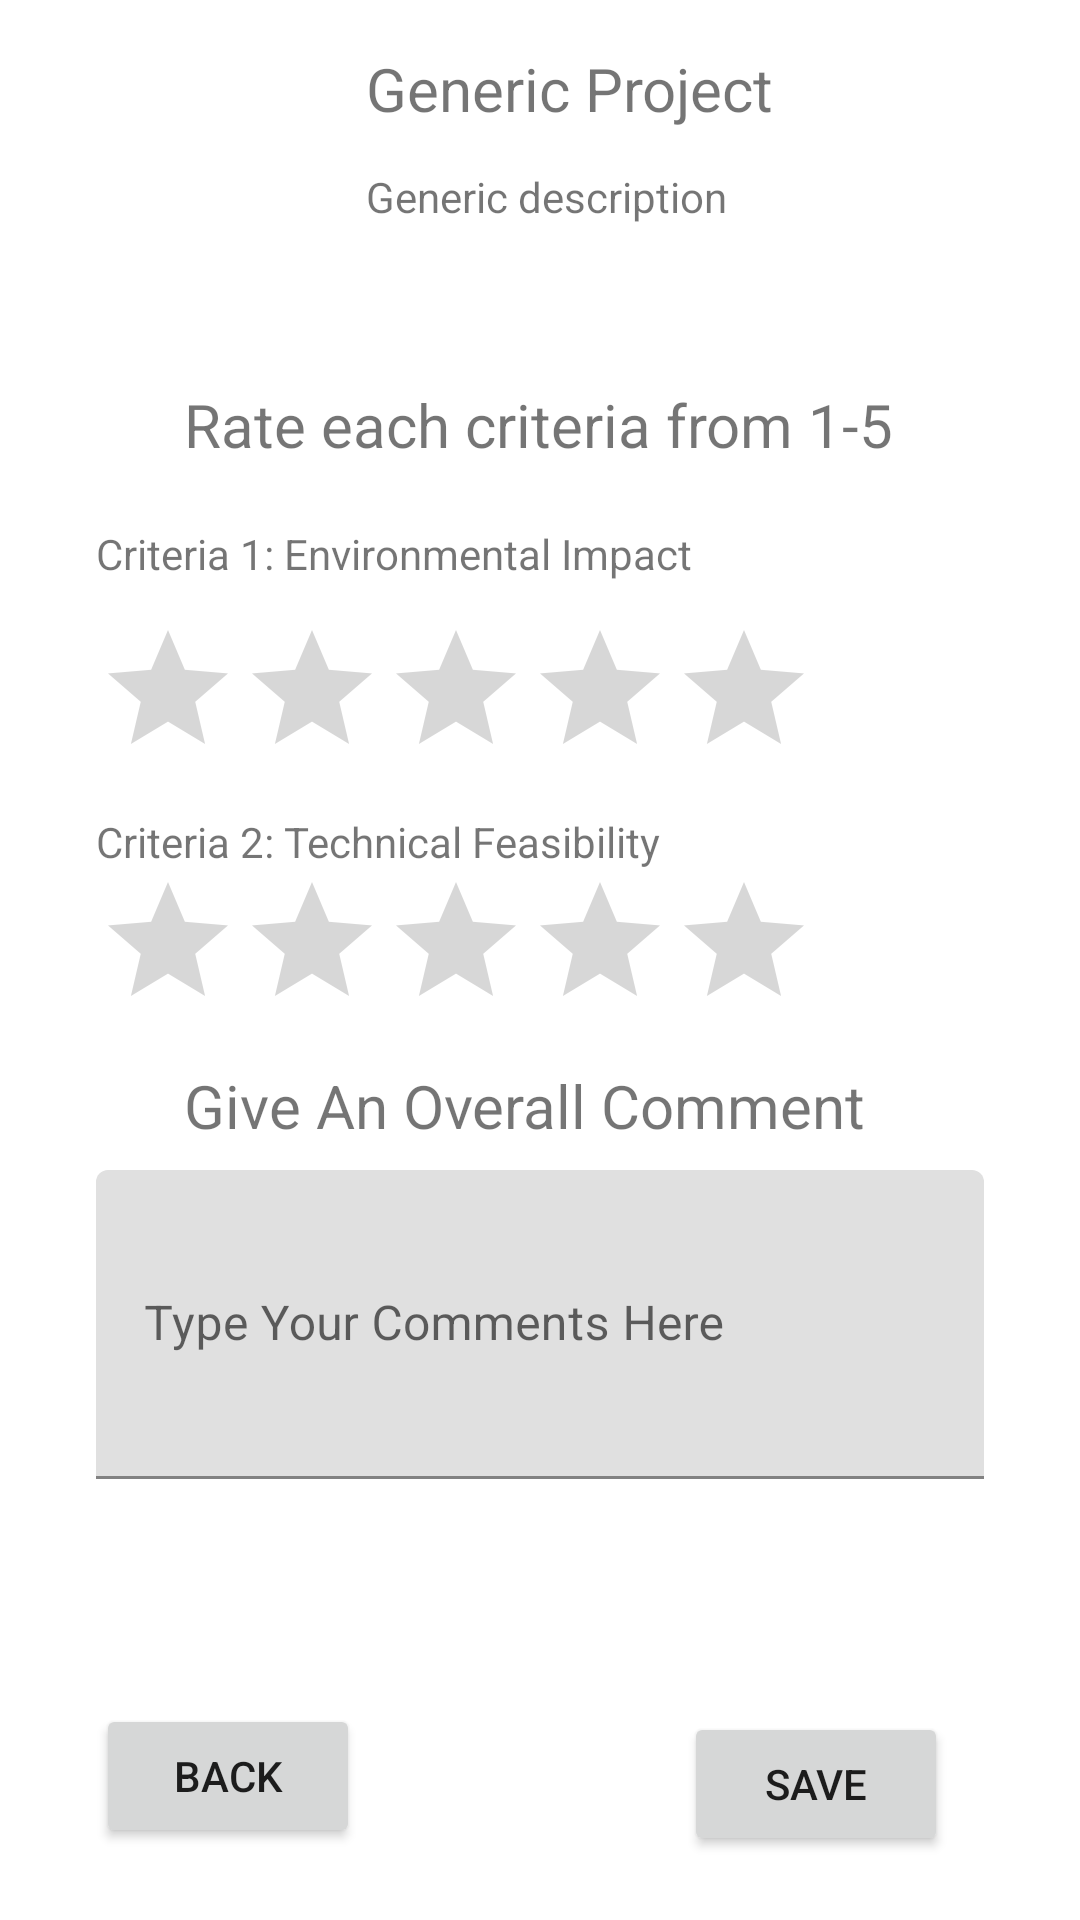

Layout XML and referenced resources for this Android screen:
<!-- AndroidManifest.xml: application theme Theme.ImpactioProselyteConsulting -->
<!-- res/layout/activity_rating.xml -->
<?xml version="1.0" encoding="utf-8"?>
<androidx.constraintlayout.widget.ConstraintLayout xmlns:android="http://schemas.android.com/apk/res/android"
    xmlns:app="http://schemas.android.com/apk/res-auto"
    xmlns:tools="http://schemas.android.com/tools"
    android:layout_width="match_parent"
    android:layout_height="match_parent">

    <TextView
        android:id="@+id/tvRateInstruction"
        android:layout_width="wrap_content"
        android:layout_height="wrap_content"
        android:layout_marginTop="24dp"
        android:text="Rate each criteria from 1-5"
        android:textSize="20sp"
        app:layout_constraintEnd_toEndOf="parent"
        app:layout_constraintHorizontal_bias="0.497"
        app:layout_constraintStart_toStartOf="parent"
        app:layout_constraintTop_toBottomOf="@+id/linearLayout" />

    <LinearLayout
        android:id="@+id/linearLayout"
        android:layout_width="0dp"
        android:layout_height="88dp"
        android:layout_marginStart="32dp"
        android:layout_marginTop="16dp"
        android:layout_marginEnd="32dp"
        android:orientation="horizontal"
        app:layout_constraintEnd_toEndOf="parent"
        app:layout_constraintStart_toStartOf="parent"
        app:layout_constraintTop_toTopOf="parent">

        <ImageView
            android:id="@+id/imageView"
            android:layout_width="90dp"
            android:layout_height="90dp"
            tools:srcCompat="@tools:sample/avatars" />

        <LinearLayout
            android:layout_width="match_parent"
            android:layout_height="match_parent"
            android:orientation="vertical">

            <TextView
                android:id="@+id/tvRatingProjectTitle"
                android:layout_width="match_parent"
                android:layout_height="40dp"
                android:text="Generic Project"
                android:textSize="20sp" />

            <TextView
                android:id="@+id/tvRatingDesc"
                android:layout_width="match_parent"
                android:layout_height="match_parent"
                android:text="Generic description" />
        </LinearLayout>

    </LinearLayout>

    <TextView
        android:id="@+id/tvRatingCriteria2"
        android:layout_width="200dp"
        android:layout_height="wrap_content"
        android:layout_marginTop="8dp"
        android:text="Criteria 2: Technical Feasibility"
        app:layout_constraintStart_toStartOf="@+id/tvRatingCriteria1"
        app:layout_constraintTop_toBottomOf="@+id/rbRating1" />

    <TextView
        android:id="@+id/tvRatingCriteria1"
        android:layout_width="wrap_content"
        android:layout_height="wrap_content"
        android:layout_marginTop="20dp"
        android:text="Criteria 1: Environmental Impact"
        app:layout_constraintStart_toStartOf="@+id/linearLayout"
        app:layout_constraintTop_toBottomOf="@+id/tvRateInstruction" />

    <RatingBar
        android:id="@+id/rbRating1"
        android:layout_width="wrap_content"
        android:layout_height="wrap_content"
        android:layout_marginTop="12dp"
        android:numStars="5"
        android:rating="0"
        android:stepSize="1.0"
        app:layout_constraintStart_toStartOf="@+id/tvRatingCriteria1"
        app:layout_constraintTop_toBottomOf="@+id/tvRatingCriteria1" />

    <RatingBar
        android:id="@+id/rbRating2"
        android:layout_width="wrap_content"
        android:layout_height="wrap_content"
        android:numStars="5"
        android:rating="0"
        android:stepSize="1.0"
        app:layout_constraintStart_toStartOf="@+id/tvRatingCriteria2"
        app:layout_constraintTop_toBottomOf="@+id/tvRatingCriteria2" />

    <TextView
        android:id="@+id/tvRatingCommentTitle"
        android:layout_width="wrap_content"
        android:layout_height="wrap_content"
        android:layout_marginTop="8dp"
        android:text="Give An Overall Comment"
        android:textSize="20sp"
        app:layout_constraintStart_toStartOf="@+id/tvRateInstruction"
        app:layout_constraintTop_toBottomOf="@+id/rbRating2" />

    <com.google.android.material.textfield.TextInputLayout
        android:id="@+id/textInputLayout2"
        android:layout_width="0dp"
        android:layout_height="103dp"
        android:layout_marginTop="8dp"
        app:layout_constraintEnd_toEndOf="@+id/linearLayout"
        app:layout_constraintStart_toStartOf="@+id/linearLayout"
        app:layout_constraintTop_toBottomOf="@+id/tvRatingCommentTitle">

        <com.google.android.material.textfield.TextInputEditText
            android:id="@+id/tvComment"
            android:layout_width="match_parent"
            android:layout_height="match_parent"
            android:hint="Type Your Comments Here" />
    </com.google.android.material.textfield.TextInputLayout>

    <Button
        android:id="@+id/bRatingBack"
        android:layout_width="wrap_content"
        android:layout_height="wrap_content"
        android:layout_marginBottom="24dp"
        android:text="Back"
        app:layout_constraintBottom_toBottomOf="parent"
        app:layout_constraintStart_toStartOf="@+id/linearLayout" />

    <Button
        android:id="@+id/btnSave"
        android:layout_width="wrap_content"
        android:layout_height="wrap_content"
        android:layout_marginEnd="12dp"
        android:text="Save"
        app:layout_constraintBottom_toBottomOf="parent"
        app:layout_constraintEnd_toEndOf="@+id/linearLayout"
        app:layout_constraintHorizontal_bias="1.0"
        app:layout_constraintStart_toStartOf="parent"
        app:layout_constraintTop_toTopOf="parent"
        app:layout_constraintVertical_bias="0.964" />

</androidx.constraintlayout.widget.ConstraintLayout>
<!-- resources referenced by this layout -->
<resources>
  <style name="Theme.ImpactioProselyteConsulting" parent="Theme.MaterialComponents.DayNight.NoActionBar">
          
          <item name="colorPrimary">@color/impactioBlue</item>
          <item name="colorPrimaryVariant">@color/purple_700</item>
          <item name="colorOnPrimary">@color/white</item>
          
          <item name="colorSecondary">@color/teal_200</item>
          <item name="colorSecondaryVariant">@color/teal_700</item>
          <item name="colorOnSecondary">@color/black</item>
          
          <item name="android:statusBarColor" tools:targetApi="l">?attr/colorPrimaryVariant</item>
          
      </style>
  <color name="impactioBlue">#0066CA</color>
  <color name="purple_700">#FF3700B3</color>
  <color name="white">#FFFFFFFF</color>
  <color name="teal_200">#FF03DAC5</color>
  <color name="teal_700">#FF018786</color>
  <color name="black">#FF000000</color>
</resources>
